Run: headless pygame with SDL's dummy video driver; simulated clock (each Clock.tick advances the game by its frame time, no real sleeping); random seed 0; keys injected as events and as key.get_pressed() state; mouse plan: one left click at the window centre at the start of phase 2, then a move to the lower-right quarter at the start of phase 3.
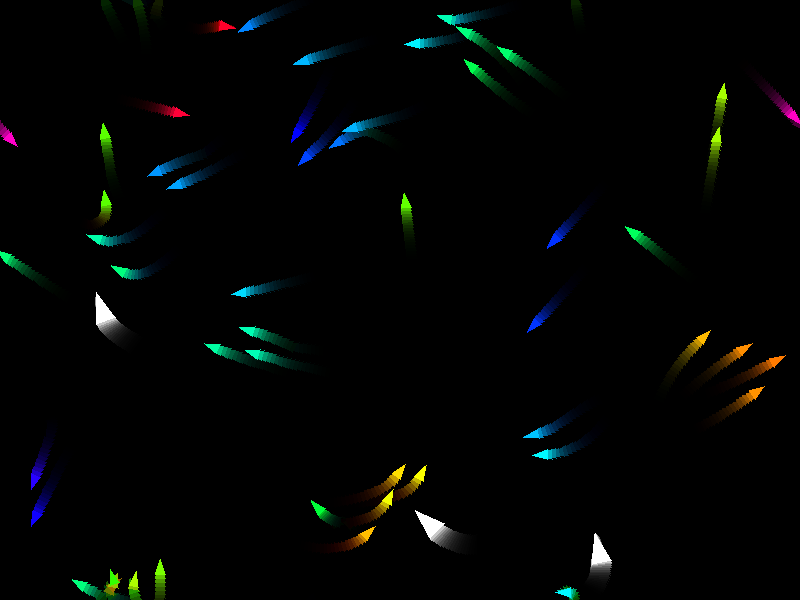
Frame 1 of 4 · flips 1–60 · no input
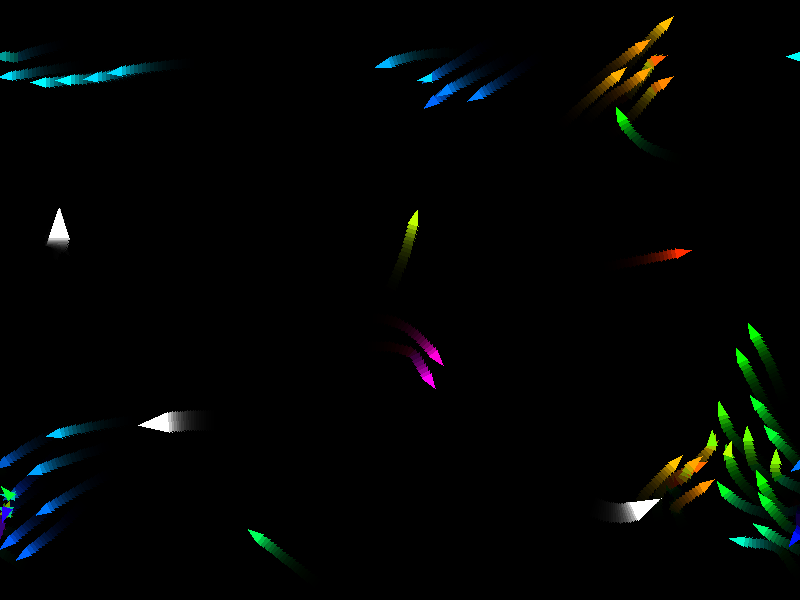
Frame 2 of 4 · flips 61–180 · clicked the window centre · tapped SPACE, RETURN · held RIGHT (→), D
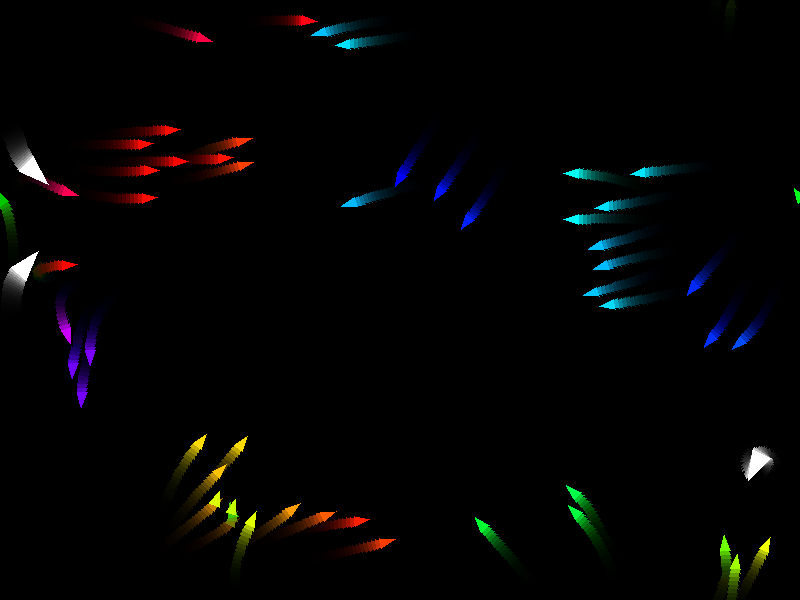
Frame 3 of 4 · flips 181–300 · moved the mouse to the lower-right quarter · held DOWN (↓), S
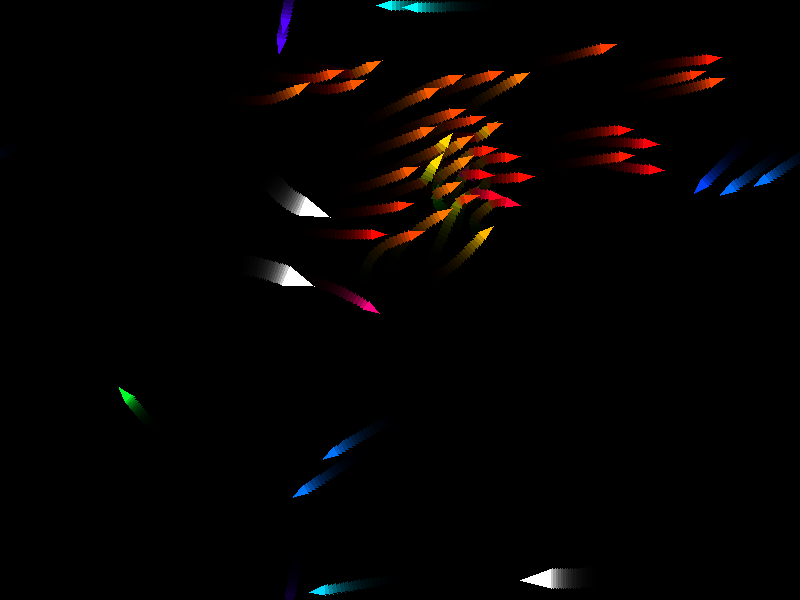
Frame 4 of 4 · flips 301–420 · held LEFT (←), A, UP (↑), W

The pygame program that drew these frames:

import pygame
import random
import math
import colorsys

# --- Settings ---
WIDTH, HEIGHT = 800, 600
NUM_BOIDS = 50
NUM_PREDATORS = 3
MAX_SPEED = 4
NEIGHBOR_RADIUS = 50
SEPARATION_RADIUS = 20
MOUSE_REPEL_RADIUS = 100
PREDATOR_CHASE_RADIUS = 150
TRAIL_FADE = 55
PREDATOR_SPEED = 2.5
BOID_SIZE = 10  # half-length of triangle
PREDATOR_SIZE = BOID_SIZE * 2  # predators are 2x bigger

# --- Initialize Pygame ---
pygame.init()
screen = pygame.display.set_mode((WIDTH, HEIGHT))
pygame.display.set_caption("Boids with Predators (Outlined)")
clock = pygame.time.Clock()

# Trail surface
trail_surface = pygame.Surface((WIDTH, HEIGHT))
trail_surface.set_alpha(TRAIL_FADE)
trail_surface.fill((0, 0, 0))


# --- Boid Class ---
class Boid:
    def __init__(self):
        self.pos = pygame.Vector2(random.uniform(0, WIDTH), random.uniform(0, HEIGHT))
        angle = random.uniform(0, 2 * math.pi)
        self.vel = pygame.Vector2(math.cos(angle), math.sin(angle)) * MAX_SPEED

    def update(self, boids, mouse_pos, predators):
        alignment = pygame.Vector2(0, 0)
        cohesion = pygame.Vector2(0, 0)
        separation = pygame.Vector2(0, 0)
        total = 0

        for other in boids:
            if other == self:
                continue
            distance = self.pos.distance_to(other.pos)
            if distance < NEIGHBOR_RADIUS:
                alignment += other.vel
                cohesion += other.pos
                total += 1
            if distance < SEPARATION_RADIUS:
                separation -= other.pos - self.pos

        if total > 0:
            alignment /= total
            alignment = alignment.normalize() * MAX_SPEED
            cohesion /= total
            cohesion = (cohesion - self.pos).normalize() * MAX_SPEED

        # Mouse avoidance
        mouse_vec = self.pos - pygame.Vector2(mouse_pos)
        mouse_dist = mouse_vec.length()
        if mouse_dist < MOUSE_REPEL_RADIUS and mouse_dist > 0:
            separation += mouse_vec.normalize() * (MOUSE_REPEL_RADIUS / mouse_dist)

        # Flee from predators
        for predator in predators:
            vec = self.pos - predator.pos
            dist = vec.length()
            if dist < PREDATOR_CHASE_RADIUS and dist > 0:
                separation += vec.normalize() * (PREDATOR_CHASE_RADIUS / dist) * 1.5

        # Update velocity
        self.vel += alignment * 0.05 + cohesion * 0.01 + separation * 0.1

        # Limit speed
        if self.vel.length() > MAX_SPEED:
            self.vel.scale_to_length(MAX_SPEED)

        # Move
        self.pos += self.vel

        # Wrap around screen
        if self.pos.x > WIDTH:
            self.pos.x = 0
        if self.pos.x < 0:
            self.pos.x = WIDTH
        if self.pos.y > HEIGHT:
            self.pos.y = 0
        if self.pos.y < 0:
            self.pos.y = HEIGHT

    def draw(self, surface):
        angle = self.vel.angle_to(pygame.Vector2(1, 0))
        hue = (angle % 360) / 360
        r, g, b = colorsys.hsv_to_rgb(hue, 1, 1)
        color = (int(r * 255), int(g * 255), int(b * 255))

        points = [
            self.pos + pygame.Vector2(BOID_SIZE, 0).rotate(-angle),
            self.pos + pygame.Vector2(-BOID_SIZE / 2, BOID_SIZE / 2).rotate(-angle),
            self.pos + pygame.Vector2(-BOID_SIZE / 2, -BOID_SIZE / 2).rotate(-angle),
        ]
        pygame.draw.polygon(surface, color, points)


# --- Predator Class ---
class Predator:
    def __init__(self):
        self.pos = pygame.Vector2(random.uniform(0, WIDTH), random.uniform(0, HEIGHT))
        angle = random.uniform(0, 2 * math.pi)
        self.vel = pygame.Vector2(math.cos(angle), math.sin(angle)) * PREDATOR_SPEED
        self.acceleration = pygame.Vector2(0, 0)
        self.max_speed = PREDATOR_SPEED
        self.max_force = 0.1  # smoothness

    def update(self, boids):
        if boids:
            # Chase the closest boid smoothly
            closest = min(boids, key=lambda b: self.pos.distance_to(b.pos))
            desired = (closest.pos - self.pos).normalize() * self.max_speed
            steer = desired - self.vel
            if steer.length() > self.max_force:
                steer.scale_to_length(self.max_force)
            self.acceleration = steer

        # Apply velocity and update position
        self.vel += self.acceleration
        if self.vel.length() > self.max_speed:
            self.vel.scale_to_length(self.max_speed)
        self.pos += self.vel

        # Wrap around screen
        if self.pos.x > WIDTH:
            self.pos.x = 0
        if self.pos.x < 0:
            self.pos.x = WIDTH
        if self.pos.y > HEIGHT:
            self.pos.y = 0
        if self.pos.y < 0:
            self.pos.y = HEIGHT

    def draw(self, surface):
        angle = self.vel.angle_to(pygame.Vector2(1, 0))
        points = [
            self.pos + pygame.Vector2(PREDATOR_SIZE, 0).rotate(-angle),
            self.pos
            + pygame.Vector2(-PREDATOR_SIZE / 2, PREDATOR_SIZE / 2).rotate(-angle),
            self.pos
            + pygame.Vector2(-PREDATOR_SIZE / 2, -PREDATOR_SIZE / 2).rotate(-angle),
        ]
        # White body, no outline
        pygame.draw.polygon(surface, (255, 255, 255), points)


# --- Create Boids and Predators ---
boids = [Boid() for _ in range(NUM_BOIDS)]
predators = [Predator() for _ in range(NUM_PREDATORS)]

# --- Main Loop ---
running = True
while running:
    clock.tick(60)
    screen.blit(trail_surface, (0, 0))
    mouse_pos = pygame.mouse.get_pos()

    for event in pygame.event.get():
        if event.type == pygame.QUIT:
            running = False

    for boid in boids:
        boid.update(boids, mouse_pos, predators)
        boid.draw(screen)

    for predator in predators:
        predator.update(boids)
        predator.draw(screen)

    pygame.display.flip()

pygame.quit()
